Run: headless pygame with SDL's dummy video driver; simulated clock (each Clock.tick advances the game by its frame time, no real sleeping); random seed 0; keys injected as events and as key.get_pressed() state; no mouse input; restart key RETURN tapped at the start of phases 3 and 4.
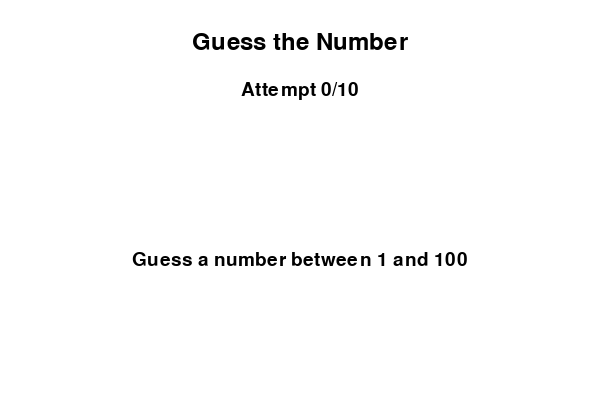
Frame 1 of 4 · flips 1–60 · no input
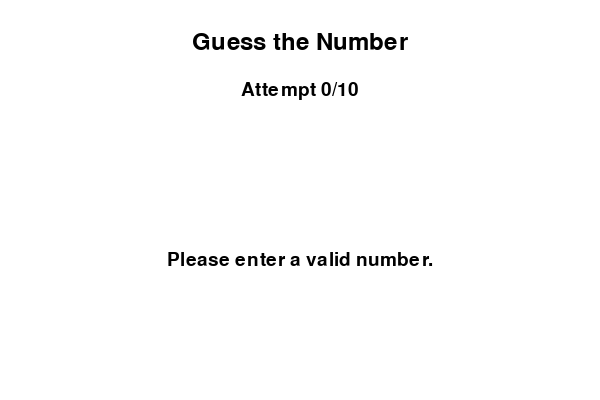
Frame 2 of 4 · flips 61–180 · tapped SPACE, RETURN · held RIGHT (→), D
Frame 3 of 4 · flips 181–300 · tapped RETURN · held DOWN (↓), S · screen unchanged from frame 2, image omitted
Frame 4 of 4 · flips 301–420 · tapped RETURN · held LEFT (←), A, UP (↑), W · screen unchanged from frame 3, image omitted

The pygame program that drew these frames:

import pygame
import random
import sys

# Initialize pygame and set up colors
pygame.init()
WHITE = (255, 255, 255)
BLACK = (0, 0, 0)

# Set up display
WIDTH, HEIGHT = 600, 400
screen = pygame.display.set_mode((WIDTH, HEIGHT))
pygame.display.set_caption("Guess the Number Game")

# Set up fonts
font = pygame.font.Font(None, 36)
small_font = pygame.font.Font(None, 28)

# Initialize game variables
target_number = random.randint(1, 100)
attempts = 0
max_attempts = 10
input_text = ''
message = "Guess a number between 1 and 100"
score = 0  # Initialize score
game_over = False  # Add a game over flag to control input after game ends

# Main game loop
running = True
while running:
    screen.fill(WHITE)  # Clear screen

    # Event handling
    for event in pygame.event.get():
        if event.type == pygame.QUIT:
            pygame.quit()
            sys.exit()
        elif event.type == pygame.KEYDOWN and not game_over:  # Check input only if game is not over
            if event.key == pygame.K_RETURN:  # Enter key
                try:
                    guess = int(input_text)
                    attempts += 1
                    if guess < target_number:
                        message = "Too low! Try again."
                    elif guess > target_number:
                        message = "Too high! Try again."
                    else:
                        score = max(100 - (attempts - 1) * 10, 0)
                        message = f"Correct! You guessed it in {attempts} tries. Score: {score}"
                        game_over = True  # Set game over to True after correct guess
                except ValueError:
                    message = "Please enter a valid number."
                input_text = ''  # Clear input after each guess
            elif event.key == pygame.K_BACKSPACE:
                input_text = input_text[:-1]
            else:
                input_text += event.unicode

    # Check if max attempts are reached and set game over condition
    if attempts >= max_attempts and not game_over:
        message = f"Out of tries! The number was {target_number}."
        game_over = True  # Set game over to True if max attempts reached
    
    # Draw everything on the screen
    instruction = font.render("Guess the Number", True, BLACK)
    screen.blit(instruction, (WIDTH // 2 - instruction.get_width() // 2, 30))

    attempt_info = small_font.render(f"Attempt {attempts}/{max_attempts}", True, BLACK)
    screen.blit(attempt_info, (WIDTH // 2 - attempt_info.get_width() // 2, 80))

    input_display = font.render(input_text, True, BLACK)
    screen.blit(input_display, (WIDTH // 2 - input_display.get_width() // 2, 150))

    message_display = small_font.render(message, True, BLACK)
    screen.blit(message_display, (WIDTH // 2 - message_display.get_width() // 2, 250))

    pygame.display.flip()  # Update the display

# Exit pygame
pygame.quit()
